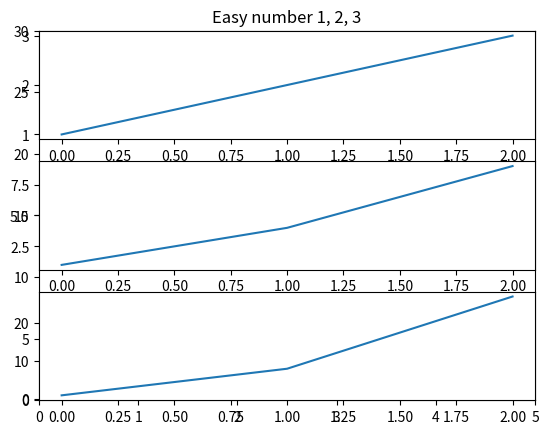

Python code for this plot:
import matplotlib.pyplot as plt
plt.figure(1)
plt.title("Easy number 1, 2, 3")
plt.axis([0, 5, 0, 30])
plt.subplot(311)
plt.plot([1, 2, 3])
plt.subplot(312)
plt.plot([1, 4, 9])

plt.subplot(313)
plt.plot([1, 8, 27])
plt.show()